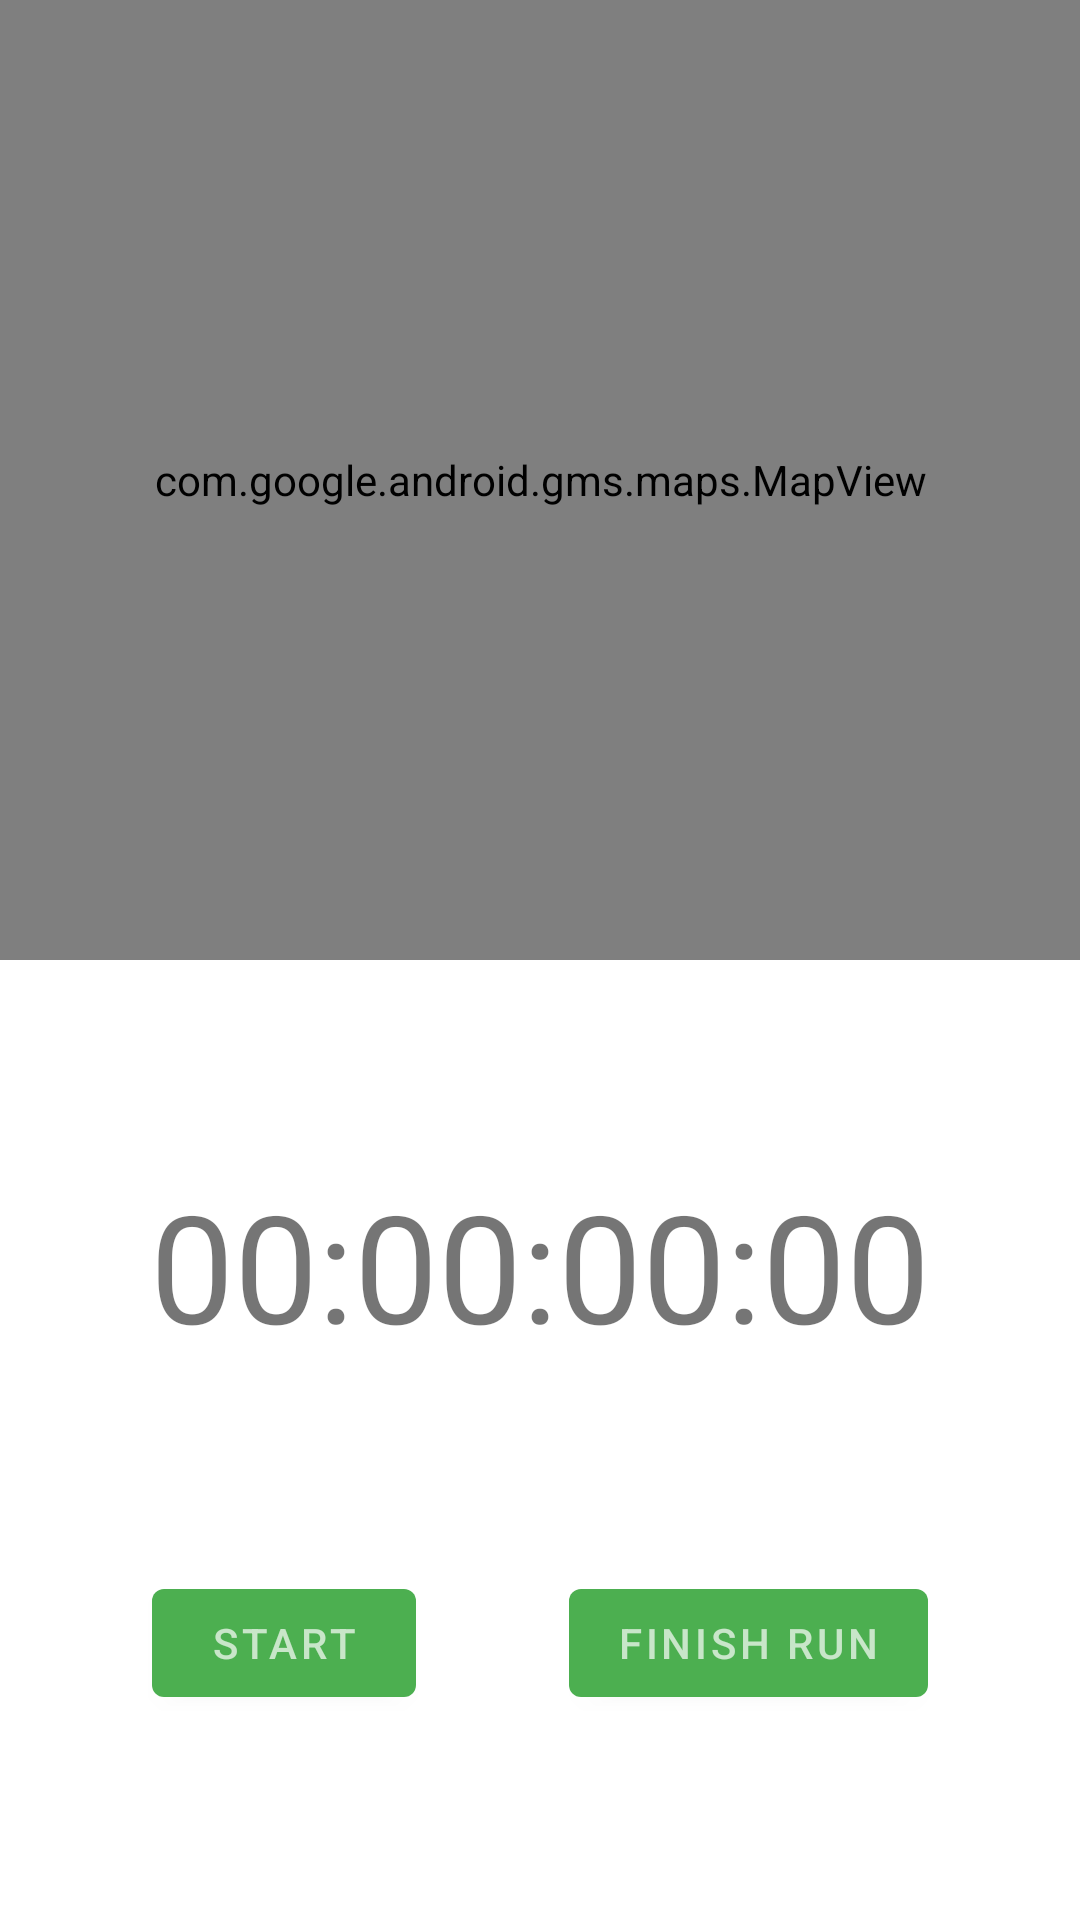

Reconstruct the res/layout file that produces this screen, plus the resources it refers to.
<!-- AndroidManifest.xml: application theme Theme.RunLikeTheWind -->
<!-- res/layout/fragment_tracking.xml -->
<?xml version="1.0" encoding="utf-8"?>
<androidx.constraintlayout.widget.ConstraintLayout xmlns:android="http://schemas.android.com/apk/res/android"
    xmlns:app="http://schemas.android.com/apk/res-auto"
    xmlns:tools="http://schemas.android.com/tools"
    android:layout_width="match_parent"
    android:layout_height="match_parent">

    <androidx.constraintlayout.widget.ConstraintLayout
        android:id="@+id/clInnerLayout"
        android:layout_width="match_parent"
        android:layout_height="0dp"
        android:background="@color/white"
        app:layout_constraintBottom_toBottomOf="parent"
        app:layout_constraintEnd_toEndOf="parent"
        app:layout_constraintHorizontal_bias="0.5"
        app:layout_constraintStart_toStartOf="parent"
        app:layout_constraintTop_toBottomOf="@+id/TrackingFragment_MapView_map">

        <com.google.android.material.textview.MaterialTextView
            android:id="@+id/TrackingFragment_LBL_time"
            android:layout_width="wrap_content"
            android:layout_height="wrap_content"
            android:text="00:00:00:00"
            android:textSize="50sp"
            app:layout_constraintBottom_toTopOf="@+id/TrackingFragment_BTN_finish_run"
            app:layout_constraintEnd_toEndOf="parent"
            app:layout_constraintHorizontal_bias="0.5"
            app:layout_constraintStart_toStartOf="parent"
            app:layout_constraintTop_toTopOf="parent" />

        <com.google.android.material.button.MaterialButton
            android:id="@+id/TrackingFragment_BTN_start_run"
            android:layout_width="wrap_content"
            android:layout_height="wrap_content"
            android:text="Start"
            app:layout_constraintBottom_toBottomOf="parent"
            app:layout_constraintEnd_toStartOf="@+id/TrackingFragment_BTN_finish_run"
            app:layout_constraintHorizontal_bias="0.5"
            app:layout_constraintStart_toStartOf="parent"
            app:layout_constraintTop_toBottomOf="@+id/TrackingFragment_LBL_time" />

        <com.google.android.material.button.MaterialButton
            android:id="@+id/TrackingFragment_BTN_finish_run"
            android:layout_width="wrap_content"
            android:layout_height="wrap_content"
            android:text="Finish Run"
            app:layout_constraintBottom_toBottomOf="parent"
            app:layout_constraintEnd_toEndOf="parent"
            app:layout_constraintHorizontal_bias="0.5"
            app:layout_constraintStart_toEndOf="@+id/TrackingFragment_BTN_start_run"
            app:layout_constraintTop_toBottomOf="@+id/TrackingFragment_LBL_time" />


    </androidx.constraintlayout.widget.ConstraintLayout>

    <com.google.android.material.textview.MaterialTextView
        android:id="@+id/tvLetsGo"
        android:layout_width="wrap_content"
        android:layout_height="wrap_content"
        android:text="Let's go, USERNAME!"
        android:textAlignment="center"
        android:textSize="50sp"
        android:visibility="gone"
        app:layout_constraintBottom_toTopOf="@+id/clInnerLayout"
        app:layout_constraintEnd_toEndOf="parent"
        app:layout_constraintHorizontal_bias="0.5"
        app:layout_constraintStart_toStartOf="parent"
        app:layout_constraintTop_toTopOf="parent" />

    <com.google.android.gms.maps.MapView
        android:id="@+id/TrackingFragment_MapView_map"
        android:layout_width="match_parent"
        android:layout_height="0dp"
        app:layout_constraintBottom_toTopOf="@+id/clInnerLayout"
        app:layout_constraintEnd_toEndOf="parent"
        app:layout_constraintHorizontal_bias="0.5"
        app:layout_constraintStart_toStartOf="parent"
        app:layout_constraintTop_toTopOf="parent" />

</androidx.constraintlayout.widget.ConstraintLayout>
<!-- resources referenced by this layout -->
<resources>
  <color name="white">#FFFFFFFF</color>
  <style name="Theme.RunLikeTheWind" parent="Theme.MaterialComponents.Light.NoActionBar">
          
          <item name="colorPrimary">@color/primary</item>
          <item name="colorPrimaryVariant">@color/primary_dark</item>
          <item name="colorOnPrimary">@color/primary_light</item>
  
          
          <item name="android:statusBarColor" tools:targetApi="l">?attr/colorPrimaryVariant</item>
          
      </style>
  <color name="primary">#4CAF50</color>
  <color name="primary_dark">#388E3C</color>
  <color name="primary_light">#C8E6C9</color>
</resources>
